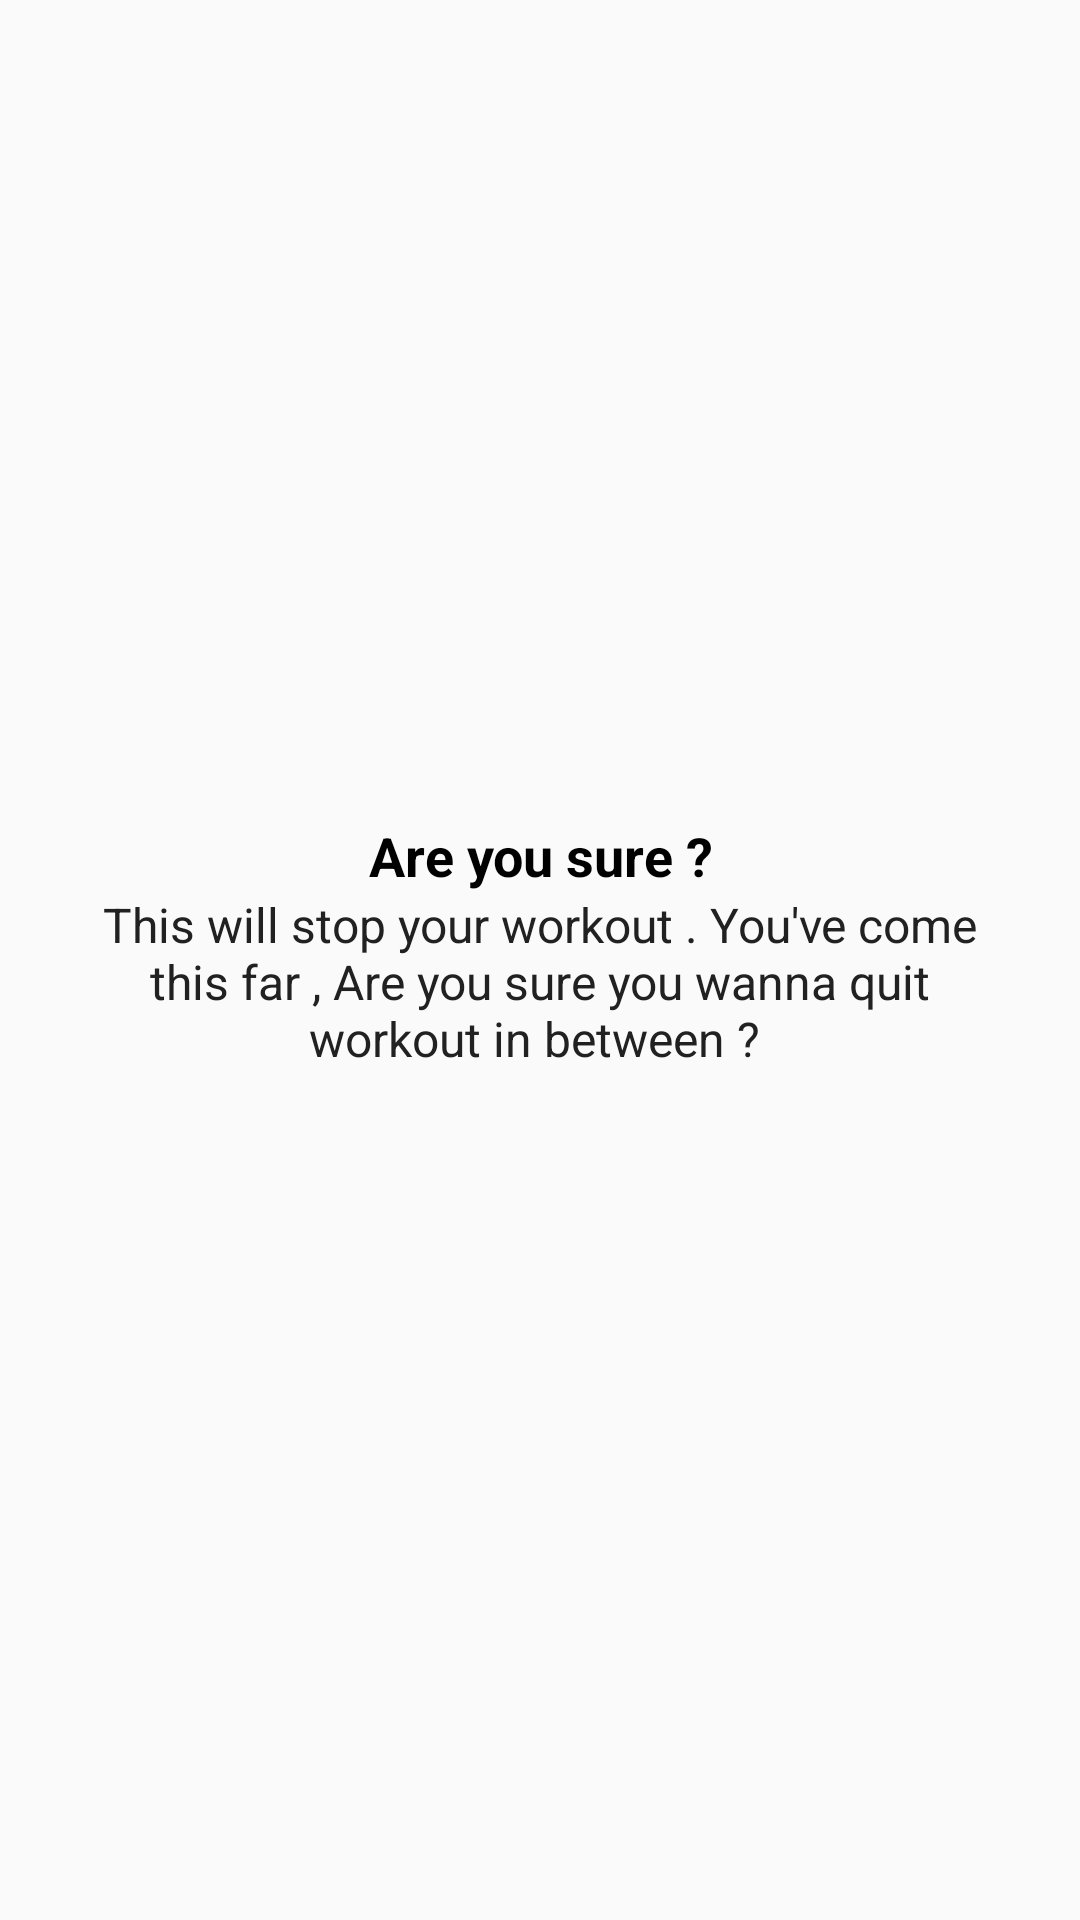

Write the Android layout XML for this screen, with the resource values it uses.
<!-- AndroidManifest.xml: application theme Theme.75HardChallenge -->
<!-- res/layout/dialog_custom_back_confirmation.xml -->
<?xml version="1.0" encoding="utf-8"?>
<LinearLayout xmlns:android="http://schemas.android.com/apk/res/android"
    xmlns:app="http://schemas.android.com/apk/res-auto"
    android:orientation="vertical"
    android:layout_width="match_parent"
    android:layout_height="wrap_content"
    android:padding="16dp"
    android:gravity="center">

    <TextView
        android:layout_width="match_parent"
        android:layout_height="wrap_content"
        android:gravity="center"
        android:text="Are you sure ?"
        android:textColor="@android:color/black"
        android:textSize="18sp"
        android:textStyle="bold"/>

    <TextView
        android:layout_width="match_parent"
        android:layout_height="wrap_content"
        android:layout_marginStart="10dp"
        android:layout_marginEnd="10dp"
        android:gravity="center"
        android:text="This will stop your workout . You've come this far , Are you sure you wanna quit workout in between ? "
        android:textColor="#212121"
        android:textSize="16sp" />

    <LinearLayout
        android:layout_width="match_parent"
        android:layout_height="wrap_content"
        android:layout_marginTop="10dp"
        android:orientation="horizontal">

























    </LinearLayout>


</LinearLayout>
<!-- resources referenced by this layout -->
<resources>
  <style name="Theme.75HardChallenge" parent="Theme.MaterialComponents.Light.NoActionBar.Bridge">
          
          <item name="colorPrimary">@color/purple_500</item>
          <item name="colorPrimaryVariant">@color/purple_700</item>
          <item name="colorOnPrimary">@color/white</item>
          
          <item name="colorSecondary">@color/teal_200</item>
          <item name="colorSecondaryVariant">@color/teal_700</item>
          <item name="colorOnSecondary">@color/black</item>
          
          <item name="android:statusBarColor">?attr/colorPrimaryVariant</item>
          
      </style>
  <color name="purple_500">#FF6200EE</color>
  <color name="purple_700">#FF3700B3</color>
  <color name="white">#FFFFFFFF</color>
  <color name="teal_200">#FF03DAC5</color>
  <color name="teal_700">#FF018786</color>
  <color name="black">#FF000000</color>
</resources>
